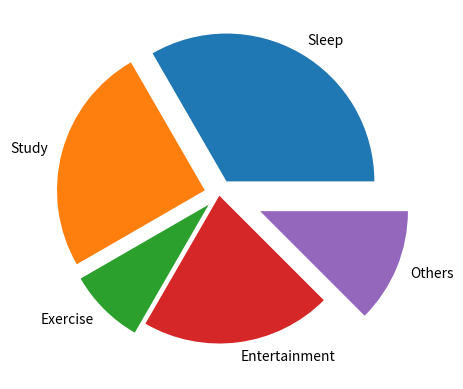

The script that saved this image:
import matplotlib.pyplot as plt

activities = ['Sleep', 'Study', 'Exercise', 'Entertainment', 'Others']
hours = [8, 6, 2, 5, 3]
explode=(0.1,0.1,0.1,0.01,0.3)

plt.pie(hours,labels=activities,explode=explode)